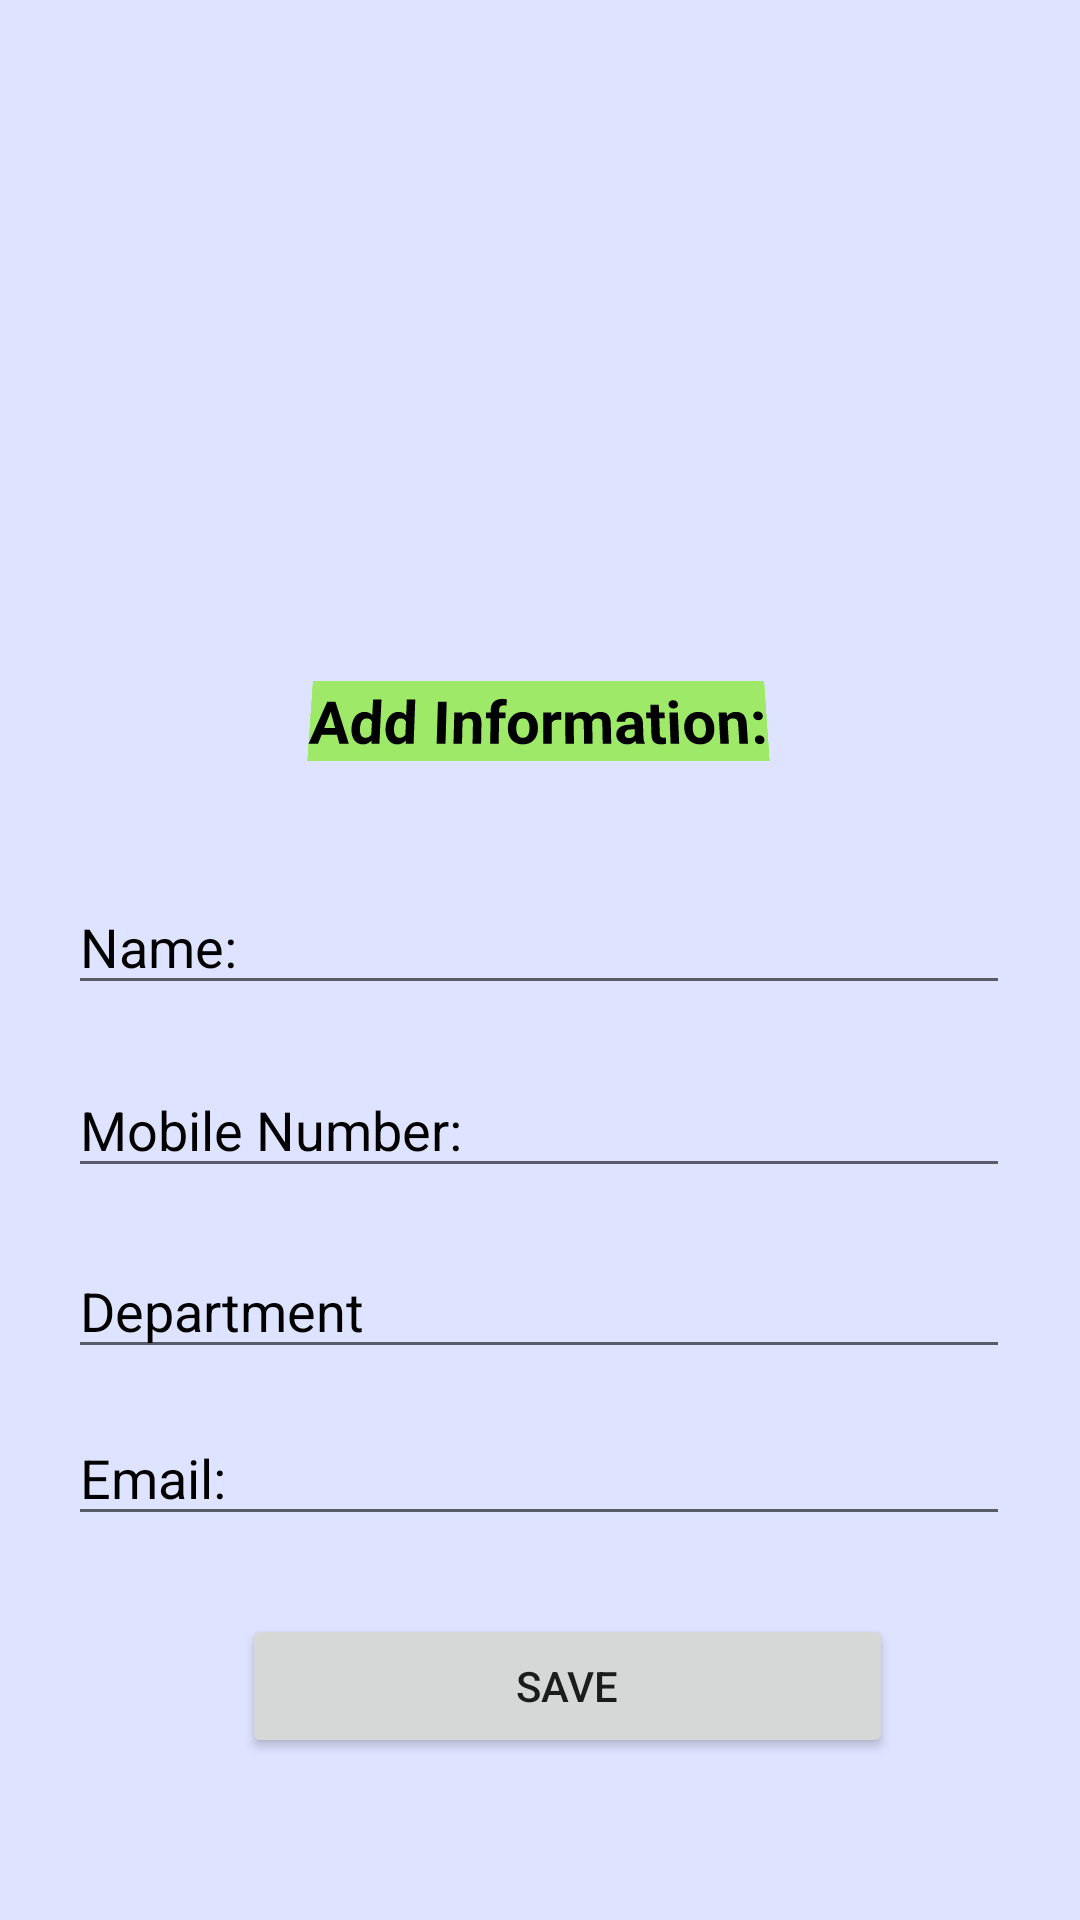

Layout XML and referenced resources for this Android screen:
<!-- AndroidManifest.xml: application theme Theme.EducationalInstituteManagementSystem -->
<!-- res/layout/activity_add_info.xml -->
<?xml version="1.0" encoding="utf-8"?>
<androidx.constraintlayout.widget.ConstraintLayout xmlns:android="http://schemas.android.com/apk/res/android"
    xmlns:app="http://schemas.android.com/apk/res-auto"
    xmlns:tools="http://schemas.android.com/tools"
    android:layout_width="match_parent"
    android:layout_height="match_parent"
    android:background="#DEE3FF"
    tools:context=".Add_info">


    <TextView
        android:id="@+id/textView5"
        android:layout_width="wrap_content"
        android:layout_height="wrap_content"
        android:background="#9EEA68"
        android:gravity="center"
        android:rotationX="10"
        android:rotationY="0"
        android:text="Add Information:"

        android:textColor="@color/black"
        android:textColorHint="@color/black"
        android:textSize="20dp"
        android:textStyle="bold"
        app:layout_constraintBottom_toBottomOf="parent"
        app:layout_constraintEnd_toEndOf="parent"
        app:layout_constraintHorizontal_bias="0.498"
        app:layout_constraintStart_toStartOf="parent"
        app:layout_constraintTop_toTopOf="parent"
        app:layout_constraintVertical_bias="0.37" />

    <EditText
        android:id="@+id/mobi21"
        android:layout_width="314dp"
        android:layout_height="42dp"
        android:ems="10"
        android:hint="Mobile Number:"
        android:inputType="textPersonName"
        android:textColor="@color/black"
        android:textColorHint="@color/black"
        app:layout_constraintBottom_toBottomOf="parent"
        app:layout_constraintEnd_toEndOf="parent"
        app:layout_constraintHorizontal_bias="0.494"
        app:layout_constraintStart_toStartOf="parent"
        app:layout_constraintTop_toTopOf="parent"
        app:layout_constraintVertical_bias="0.592" />

    <EditText
        android:id="@+id/email_signin21"
        android:layout_width="314dp"
        android:layout_height="42dp"
        android:ems="10"
        android:hint="Email:"
        android:inputType="textPersonName"
        android:textColor="@color/black"
        android:textColorHint="@color/black"
        app:layout_constraintBottom_toBottomOf="parent"
        app:layout_constraintEnd_toEndOf="parent"
        app:layout_constraintHorizontal_bias="0.494"
        app:layout_constraintStart_toStartOf="parent"
        app:layout_constraintTop_toTopOf="parent"
        app:layout_constraintVertical_bias="0.786" />

    <EditText
        android:id="@+id/name21"
        android:layout_width="314dp"
        android:layout_height="42dp"
        android:ems="10"
        android:hint="Name:"
        android:inputType="textPersonName"
        android:textColor="@color/black"

        android:textColorHint="@color/black"
        app:layout_constraintBottom_toBottomOf="parent"
        app:layout_constraintEnd_toEndOf="parent"
        app:layout_constraintHorizontal_bias="0.494"
        app:layout_constraintStart_toStartOf="parent"
        app:layout_constraintTop_toTopOf="parent"
        app:layout_constraintVertical_bias="0.49" />

    <EditText
        android:id="@+id/dept21"
        android:layout_width="314dp"
        android:layout_height="42dp"
        android:ems="10"
        android:hint="Department"
        android:inputType="textPersonName"
        android:textColor="@color/black"
        android:textColorHint="@color/black"
        app:layout_constraintBottom_toBottomOf="parent"
        app:layout_constraintEnd_toEndOf="parent"
        app:layout_constraintHorizontal_bias="0.494"
        app:layout_constraintStart_toStartOf="parent"
        app:layout_constraintTop_toTopOf="parent"
        app:layout_constraintVertical_bias="0.693" />

    <Button
        android:id="@+id/save_btn"
        android:layout_width="217dp"
        android:layout_height="48dp"
        android:text="Save"
        app:layout_constraintBottom_toBottomOf="parent"
        app:layout_constraintEnd_toEndOf="parent"
        app:layout_constraintHorizontal_bias="0.564"
        app:layout_constraintStart_toStartOf="parent"
        app:layout_constraintTop_toTopOf="parent"
        app:layout_constraintVertical_bias="0.909" />

    <ImageView
        android:id="@+id/imageView13"
        android:layout_width="237dp"
        android:layout_height="217dp"
        app:layout_constraintBottom_toBottomOf="parent"
        app:layout_constraintEnd_toEndOf="parent"
        app:layout_constraintStart_toStartOf="parent"
        app:layout_constraintTop_toTopOf="parent"
        app:layout_constraintVertical_bias="0.031"
        app:srcCompat="@drawable/addinfo1" />

</androidx.constraintlayout.widget.ConstraintLayout>
<!-- resources referenced by this layout -->
<resources>
  <style name="Theme.EducationalInstituteManagementSystem" parent="Theme.MaterialComponents.DayNight.NoActionBar">
          
          <item name="colorPrimary">@color/purple_500</item>
          <item name="colorPrimaryVariant">@color/purple_700</item>
          <item name="colorOnPrimary">@color/white</item>
          
          <item name="colorSecondary">@color/teal_200</item>
          <item name="colorSecondaryVariant">@color/teal_700</item>
          <item name="colorOnSecondary">@color/black</item>
          
          <item name="android:statusBarColor">?attr/colorPrimaryVariant</item>
          
      </style>
  <!-- not gathered from this repository: default colours our renderer supplied (Android Studio template values) -->
  <color name="purple_500">#FF6200EE</color>
  <color name="purple_700">#FF3700B3</color>
  <color name="teal_200">#FF03DAC5</color>
  <color name="teal_700">#FF018786</color>
  <color name="black">#FF000000</color>
  <color name="white">#FFFFFFFF</color>
</resources>
